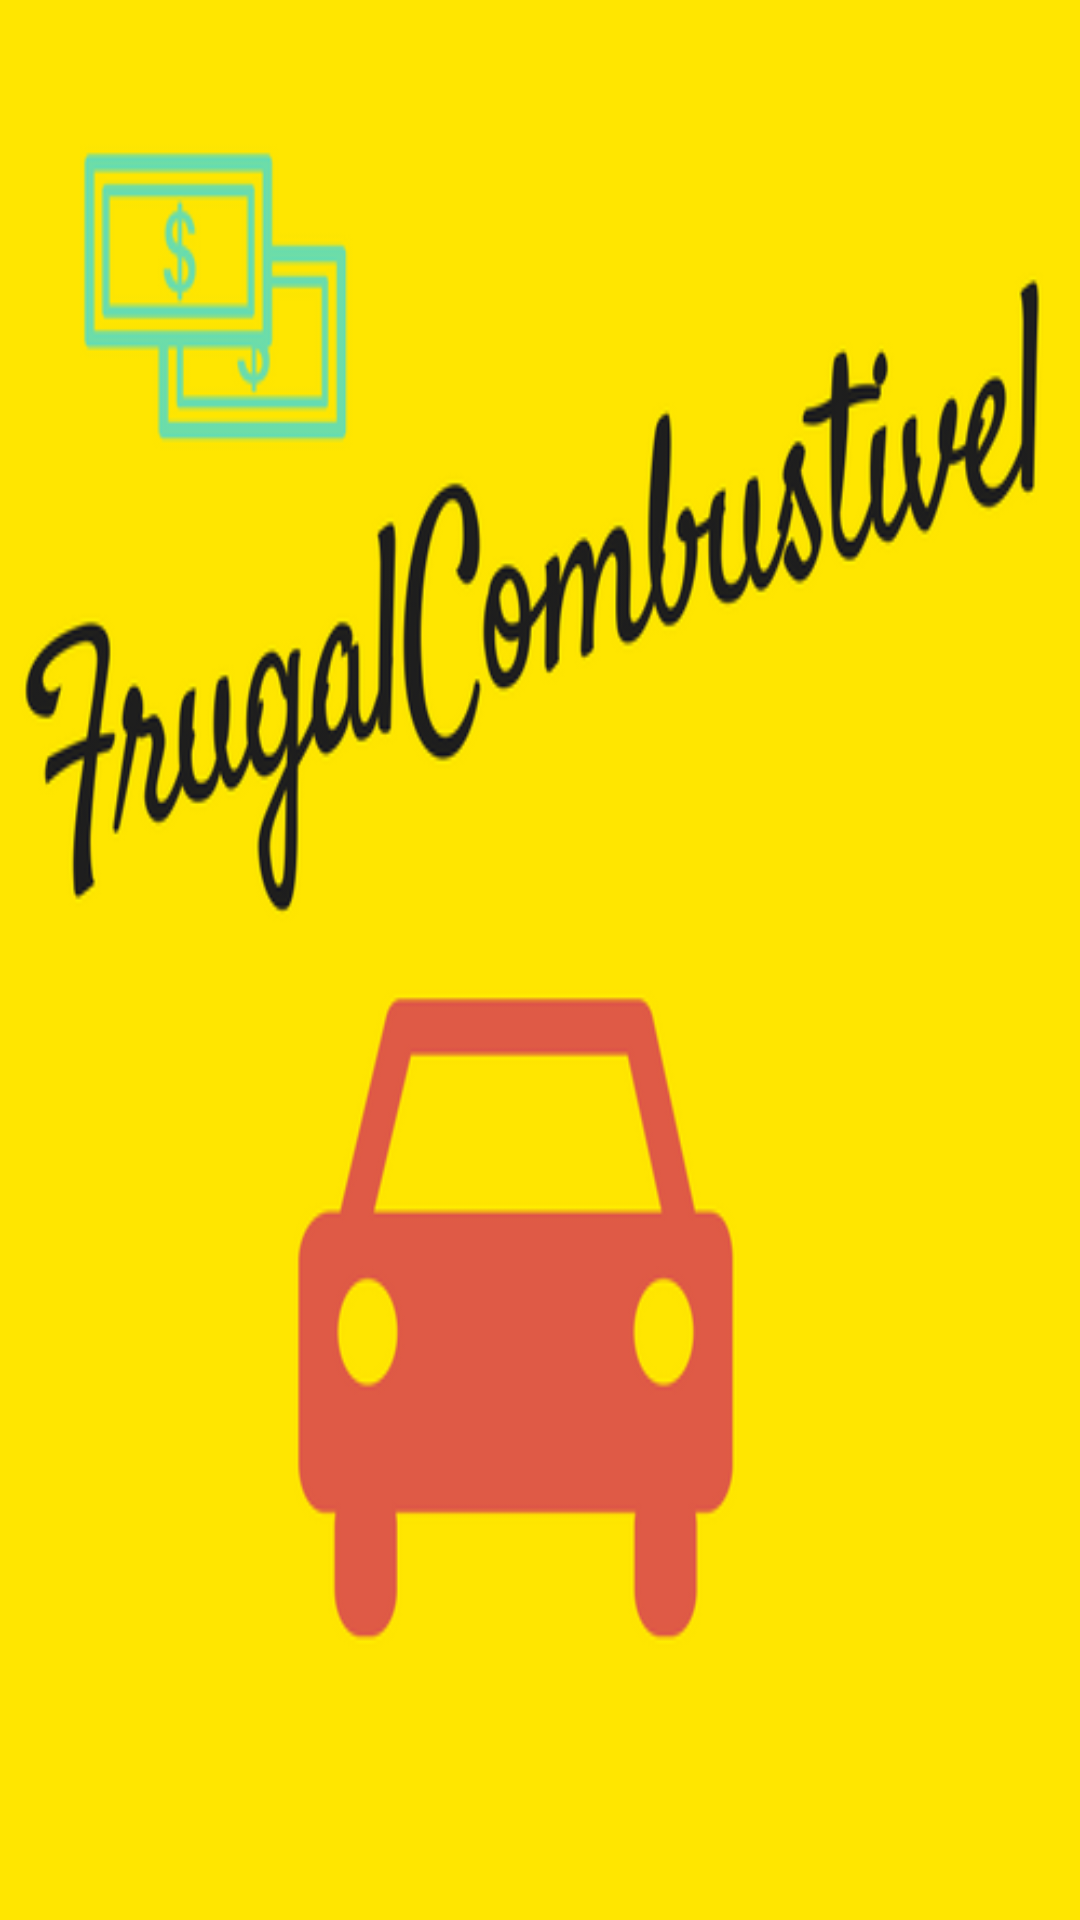

Layout XML and referenced resources for this Android screen:
<!-- AndroidManifest.xml: application theme AppTheme -->
<!-- res/layout/activity_splash.xml -->
<?xml version="1.0" encoding="utf-8"?>
<android.support.constraint.ConstraintLayout xmlns:android="http://schemas.android.com/apk/res/android"
    xmlns:app="http://schemas.android.com/apk/res-auto"
    xmlns:tools="http://schemas.android.com/tools"
    android:layout_width="match_parent"
    android:background="@mipmap/frugal_combustivel"
    android:layout_height="match_parent"
    tools:context=".SplashActivity">



</android.support.constraint.ConstraintLayout>
<!-- resources referenced by this layout -->
<resources>
  <!-- mipmap frugal_combustivel: png bitmap (mipmap-xxxhdpi, 51646 bytes) -->
  <style name="AppTheme" parent="Theme.AppCompat.Light.DarkActionBar">
          
          <item name="colorPrimary">@color/colorPrimary</item>
          <item name="colorPrimaryDark">@color/colorPrimaryDark</item>
          <item name="colorAccent">@color/colorAccent</item>
      </style>
  <color name="colorPrimary">#009688</color>
  <color name="colorPrimaryDark">#00675b</color>
  <color name="colorAccent">#52c7b8</color>
</resources>
